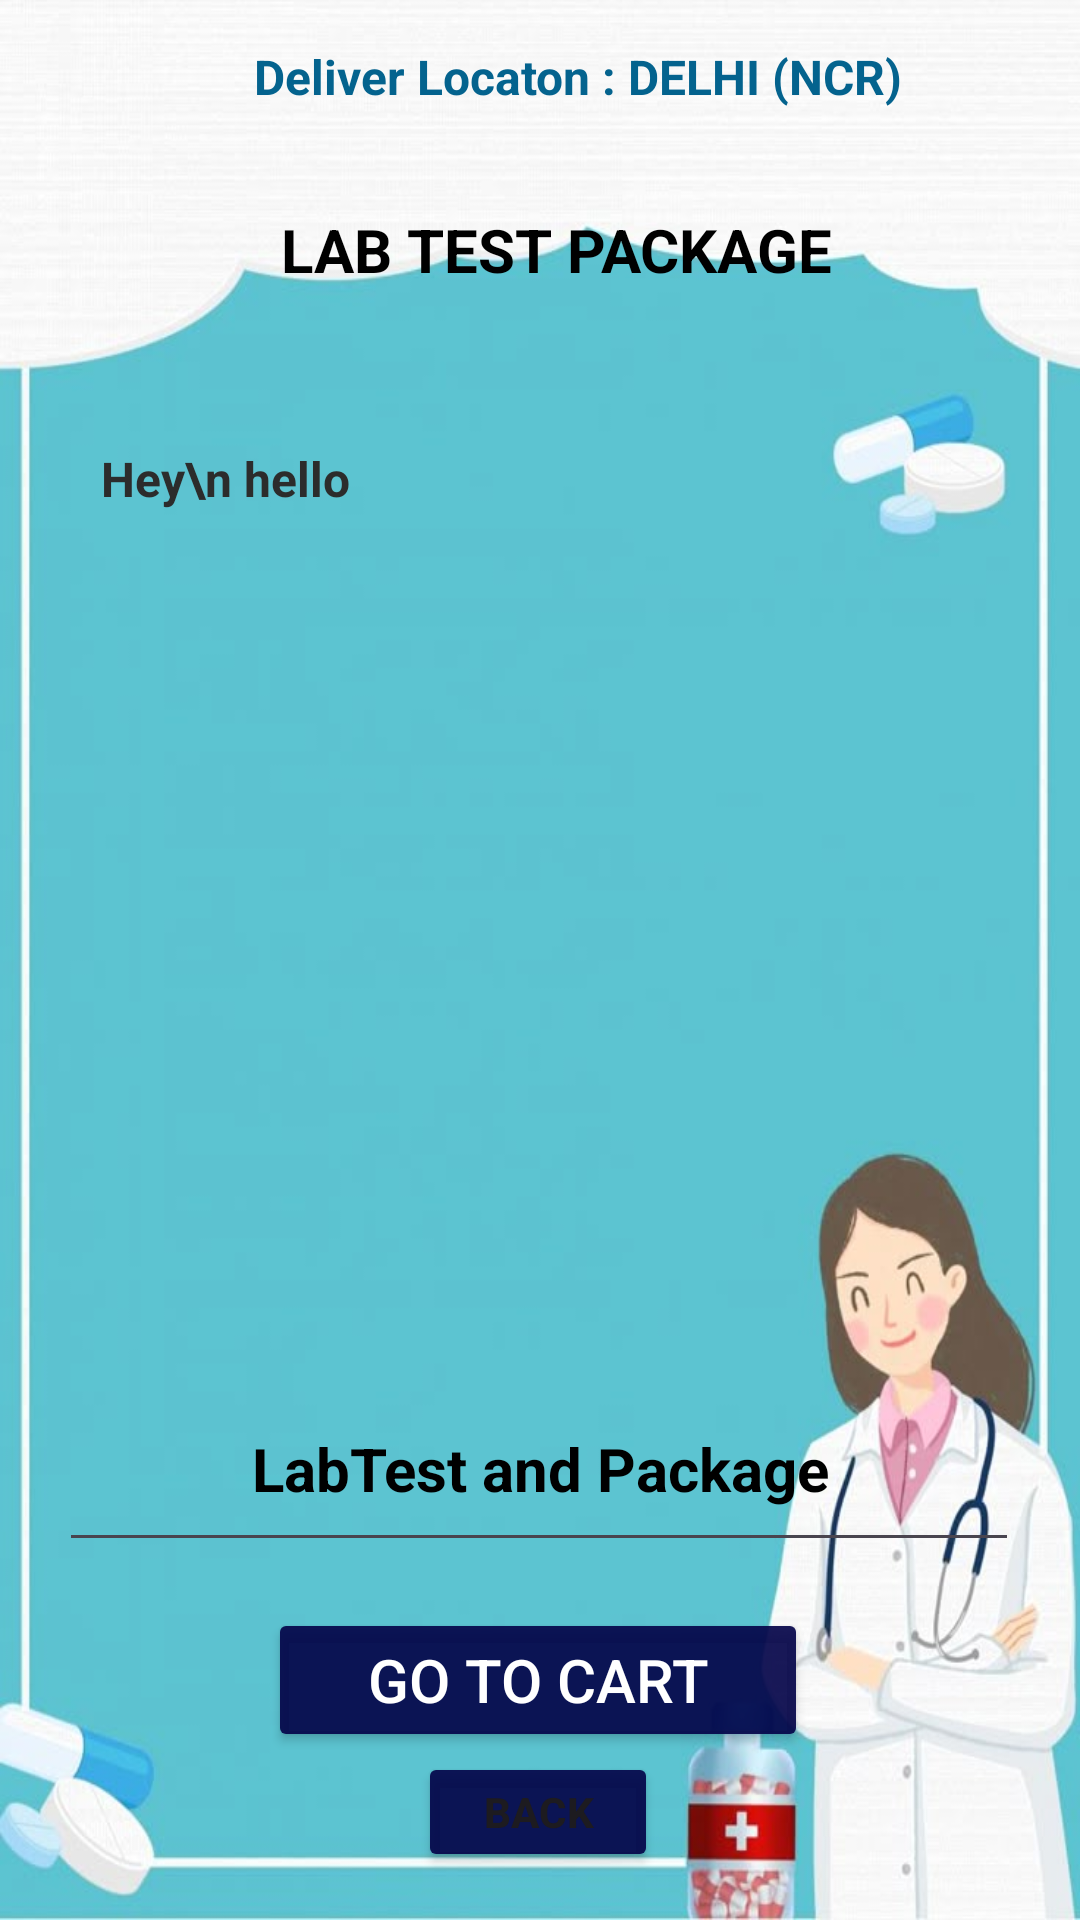

Write the Android layout XML for this screen, with the resource values it uses.
<!-- AndroidManifest.xml: application theme Theme.DoctorApointment -->
<!-- res/layout/activity_lab_test_details.xml -->
<?xml version="1.0" encoding="utf-8"?>
<androidx.constraintlayout.widget.ConstraintLayout xmlns:android="http://schemas.android.com/apk/res/android"
    xmlns:app="http://schemas.android.com/apk/res-auto"
    xmlns:tools="http://schemas.android.com/tools"
    android:id="@+id/main"
    android:layout_width="match_parent"
    android:background="@drawable/labdetialbac1"
    android:layout_height="match_parent"
    tools:context=".LabTestDetailsActivity">

    <Button
        android:id="@+id/buttonLDBack"
        android:layout_width="80sp"
        android:layout_height="40sp"
        android:layout_marginBottom="16dp"
        android:backgroundTint="@color/dark_neavy_blue"
        android:text="Back"
        android:textStyle="bold"
        app:layout_constraintBottom_toBottomOf="parent"
        app:layout_constraintEnd_toEndOf="parent"
        app:layout_constraintHorizontal_bias="0.498"
        app:layout_constraintStart_toStartOf="parent"
        app:layout_constraintTop_toBottomOf="@+id/buttonLDGoToCart"
        app:layout_constraintVertical_bias="1.0" />

    <TextView
        android:id="@+id/textView"
        android:layout_width="wrap_content"
        android:layout_height="wrap_content"
        android:text="QUICK D0C "
        android:textColor="@color/black"
        android:textSize="20sp"
        android:visibility="invisible"
        android:textStyle="bold"
        app:layout_constraintBottom_toBottomOf="parent"
        app:layout_constraintEnd_toEndOf="parent"
        app:layout_constraintHorizontal_bias="0.539"
        app:layout_constraintStart_toStartOf="parent"
        app:layout_constraintTop_toTopOf="parent"
        app:layout_constraintVertical_bias="0.008" />

    <TextView
        android:id="@+id/TextViewLogo"
        android:layout_width="wrap_content"
        android:layout_height="wrap_content"
        android:paddingTop="1dp"
        android:text="Deliver Locaton : DELHI (NCR)"
        android:textColor="@color/deep_blue1"
        android:textSize="16sp"
        android:textStyle="bold"
        app:layout_constraintBottom_toBottomOf="parent"
        app:layout_constraintEnd_toEndOf="parent"
        app:layout_constraintHorizontal_bias="0.589"
        app:layout_constraintStart_toStartOf="parent"
        app:layout_constraintTop_toTopOf="parent"
        app:layout_constraintVertical_bias="0.022" />


    <TextView
        android:id="@+id/textViewLDPackageName"
        android:layout_width="wrap_content"
        android:layout_height="wrap_content"
        android:paddingTop="1dp"
        android:text="LAB TEST PACKAGE"
        android:textColor="@color/black"
        android:textSize="20sp"
        android:textStyle="bold"
        app:layout_constraintBottom_toBottomOf="parent"
        app:layout_constraintEnd_toEndOf="parent"
        app:layout_constraintHorizontal_bias="0.532"
        app:layout_constraintStart_toStartOf="parent"
        app:layout_constraintTop_toTopOf="parent"
        app:layout_constraintVertical_bias="0.112" />

    <Button
        android:id="@+id/buttonLDGoToCart"
        android:layout_width="180dp"
        android:layout_height="wrap_content"
        android:layout_marginTop="75dp"
        android:layout_marginBottom="56dp"
        android:backgroundTint="@color/dark_neavy_blue"
        android:text="GO TO CART"


        android:textColor="@color/white"
        android:textSize="20dp"
        app:layout_constraintBottom_toBottomOf="parent"
        app:layout_constraintEnd_toEndOf="parent"
        app:layout_constraintHorizontal_bias="0.497"
        app:layout_constraintStart_toStartOf="parent"
        app:layout_constraintTop_toBottomOf="@+id/textLDTottalCost1"
        app:layout_constraintVertical_bias="1.0" />

    <EditText
        android:id="@+id/editTextLDTextMultiline"
        android:layout_width="320dp"
        android:layout_height="382dp"
        android:layout_marginTop="42dp"
        android:layout_marginBottom="140dp"
        android:gravity="start"
        android:inputType="textMultiLine"
        android:padding="10dp"
        android:text=" Hey\n hello"
        android:textColor="@color/soft_black"
        android:textSize="16dp"
        android:textStyle="bold"
        app:layout_constraintBottom_toTopOf="@+id/buttonLDGoToCart"
        app:layout_constraintEnd_toEndOf="parent"
        app:layout_constraintHorizontal_bias="0.494"
        app:layout_constraintStart_toStartOf="parent"
        app:layout_constraintTop_toBottomOf="@+id/textViewLDPackageName"
        app:layout_constraintVertical_bias="0.0" />

    <TextView
        android:id="@+id/textLDTottalCost1"
        android:layout_width="wrap_content"
        android:layout_height="wrap_content"
        android:paddingTop="1dp"
        android:text="LabTest and Package"
        android:textColor="@color/black"
        android:textSize="20sp"
        android:textStyle="bold"
        app:layout_constraintBottom_toBottomOf="parent"
        app:layout_constraintEnd_toEndOf="parent"
        app:layout_constraintStart_toStartOf="parent"
        app:layout_constraintTop_toTopOf="parent"
        app:layout_constraintVertical_bias="0.776" />

    


</androidx.constraintlayout.widget.ConstraintLayout>
<!-- resources referenced by this layout -->
<resources>
  <color name="black">#FF000000</color>
  <color name="dark_neavy_blue">#E9040449</color>
  <color name="deep_blue1">#04638E</color>
  <color name="soft_black">#FF2C2C2C</color>
  <color name="white">#FFFFFFFF</color>
  <!-- drawable labdetialbac1: jpg bitmap (drawable, 38527 bytes) -->
  <style name="Theme.DoctorApointment" parent="Base.Theme.DoctorApointment" />
  <style name="Base.Theme.DoctorApointment" parent="Theme.Material3.DayNight.NoActionBar">
          
          
      </style>
</resources>
